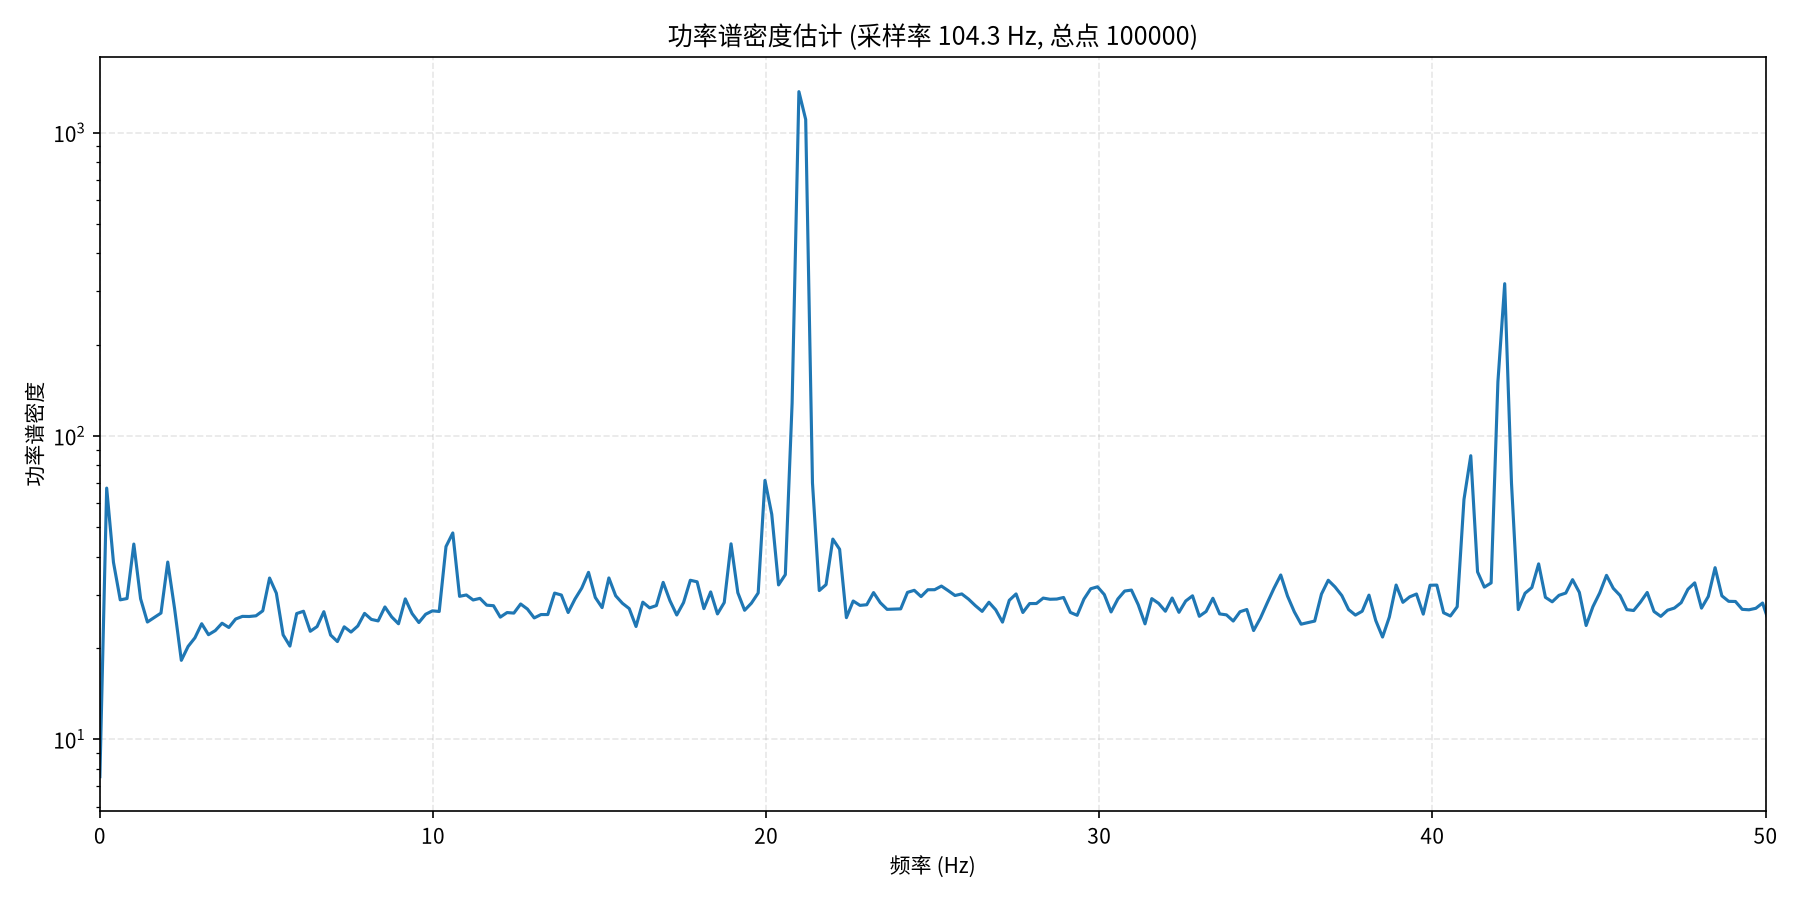

Data behind this chart, as committed beside it:
频率(Hz), 功率谱密度
0.000000000000000000e+00, 7.530338764190673828e+00
2.037247653410756143e-01, 6.730940246582031250e+01
4.074495306821512286e-01, 3.832801437377929688e+01
6.111742960232268151e-01, 2.882163429260253906e+01
8.148990613643024572e-01, 2.911050605773925781e+01
1.018623826705377988e+00, 4.401371383666992188e+01
1.222348592046453630e+00, 2.904430389404296875e+01
1.426073357387529272e+00, 2.435357284545898438e+01
1.629798122728604914e+00, 2.520937538146972656e+01
1.833522888069680556e+00, 2.606908798217773438e+01
2.037247653410755976e+00, 3.839436721801757812e+01
2.240972418751831619e+00, 2.702144813537597656e+01
2.444697184092907261e+00, 1.821004867553710938e+01
2.648421949433982903e+00, 2.023863983154296875e+01
2.852146714775058545e+00, 2.160066986083984375e+01
3.055871480116134187e+00, 2.404165267944335938e+01
3.259596245457209829e+00, 2.212420463562011719e+01
3.463321010798285471e+00, 2.282028579711914062e+01
3.667045776139361113e+00, 2.413181686401367188e+01
3.870770541480436755e+00, 2.336603736877441406e+01
4.074495306821511953e+00, 2.491433143615722656e+01
4.278220072162588039e+00, 2.542039489746093750e+01
4.481944837503663237e+00, 2.539742851257324219e+01
4.685669602844739323e+00, 2.553054428100585938e+01
4.889394368185814521e+00, 2.651696014404296875e+01
5.093119133526890607e+00, 3.400772094726562500e+01
5.296843898867965805e+00, 3.031497192382812500e+01
5.500568664209041891e+00, 2.209479141235351562e+01
5.704293429550117089e+00, 2.029191589355468750e+01
5.908018194891193176e+00, 2.597521209716796875e+01
6.111742960232268373e+00, 2.642885017395019531e+01
6.315467725573344460e+00, 2.270171737670898438e+01
6.519192490914419658e+00, 2.352347755432128906e+01
6.722917256255494856e+00, 2.633737754821777344e+01
6.926642021596570942e+00, 2.206278991699218750e+01
7.130366786937646140e+00, 2.099716186523437500e+01
7.334091552278722226e+00, 2.348217964172363281e+01
7.537816317619797424e+00, 2.256603431701660156e+01
7.741541082960873510e+00, 2.363040924072265625e+01
7.945265848301948708e+00, 2.600584983825683594e+01
8.148990613643023906e+00, 2.484329223632812500e+01
8.352715378984100880e+00, 2.456031036376953125e+01
8.556440144325176078e+00, 2.730562210083007812e+01
8.760164909666251276e+00, 2.531374740600585938e+01
8.963889675007326474e+00, 2.403308486938476562e+01
9.167614440348403448e+00, 2.902873992919921875e+01
9.371339205689478646e+00, 2.597299194335937500e+01
9.575063971030553844e+00, 2.426123428344726562e+01
9.778788736371629042e+00, 2.583302688598632812e+01
9.982513501712704240e+00, 2.650991630554199219e+01
1.018623826705378121e+01, 2.638762855529785156e+01
1.038996303239485641e+01, 4.318507766723632812e+01
1.059368779773593161e+01, 4.788384628295898438e+01
1.079741256307700681e+01, 2.960202026367187500e+01
1.100113732841808378e+01, 2.990595817565917969e+01
1.120486209375915898e+01, 2.878935241699218750e+01
1.140858685910023418e+01, 2.914502143859863281e+01
1.161231162444130938e+01, 2.767619895935058594e+01
1.181603638978238635e+01, 2.756467056274414062e+01
1.201976115512346155e+01, 2.527666091918945312e+01
... 197 more rows
